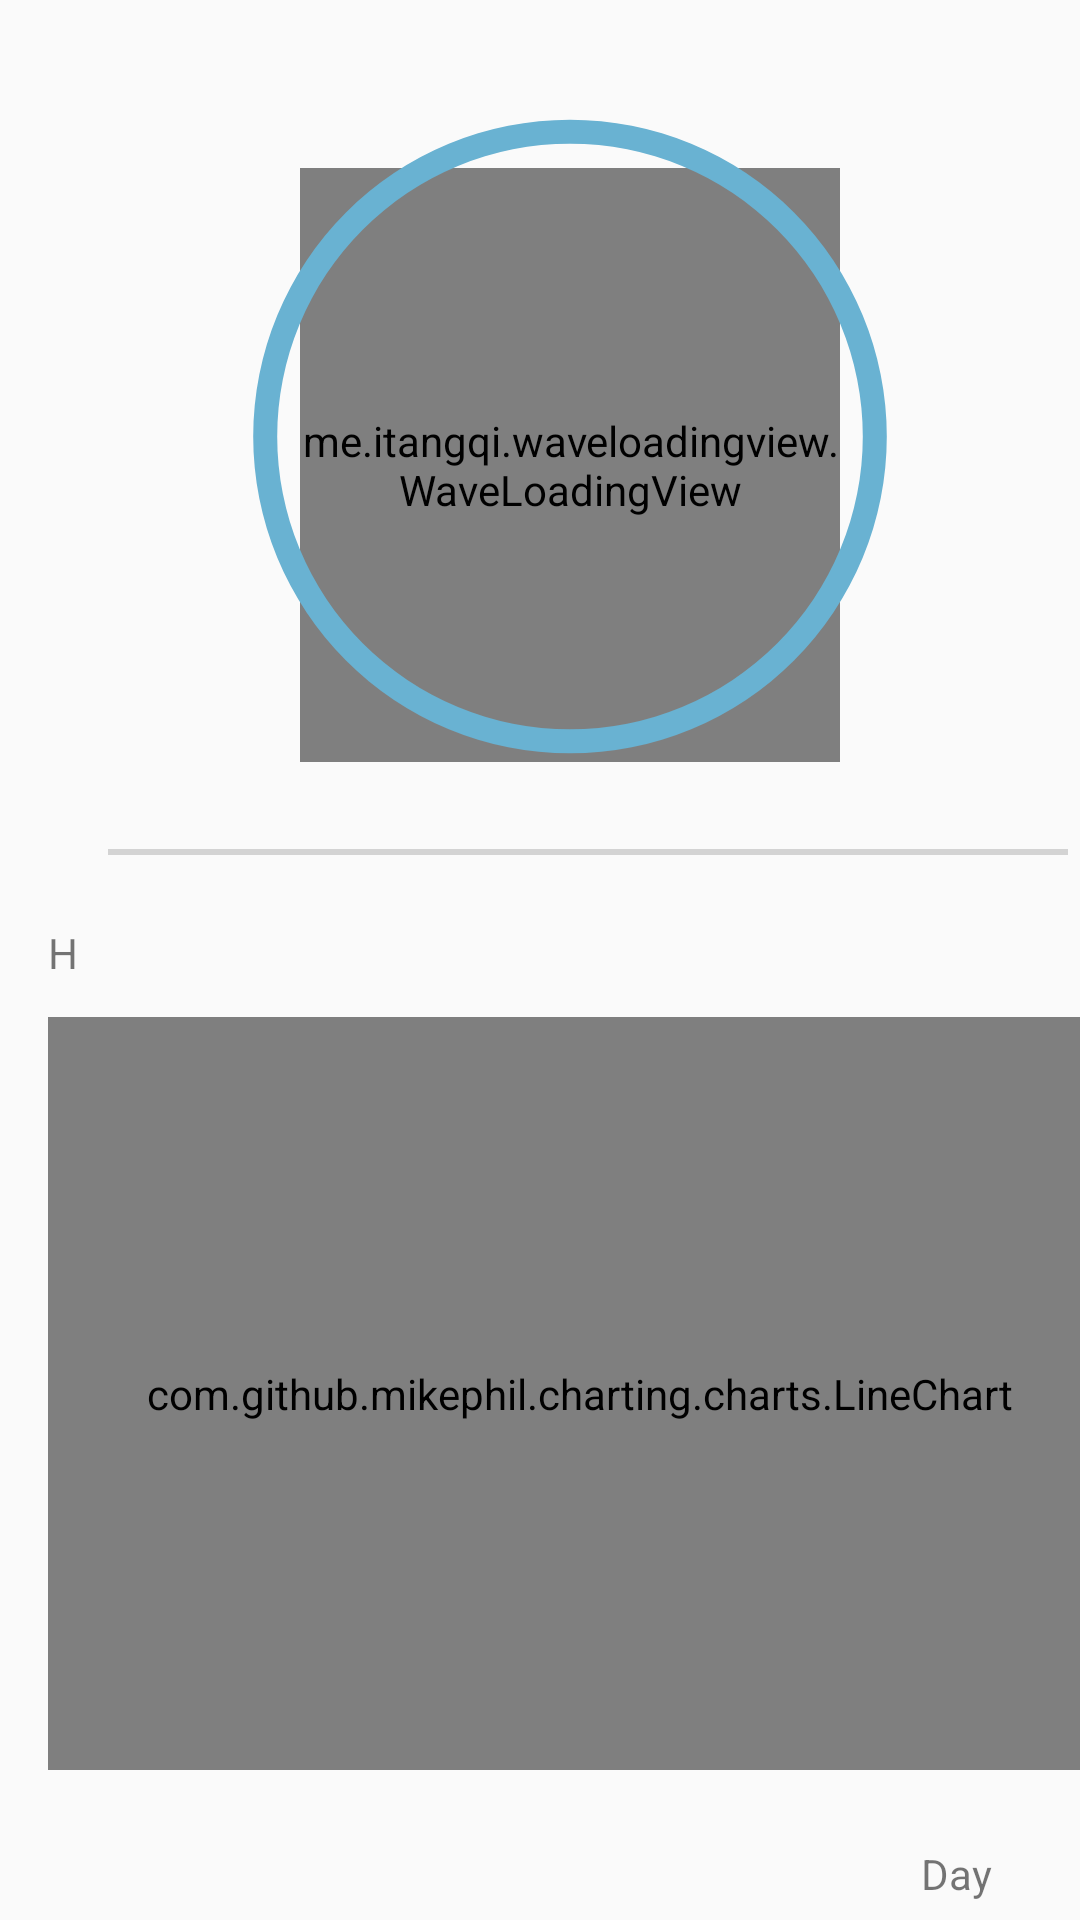

Android layout source for this screen:
<!-- AndroidManifest.xml: application theme AppTheme -->
<!-- res/layout/fragment_work.xml -->
<?xml version="1.0" encoding="utf-8"?>

<androidx.constraintlayout.widget.ConstraintLayout xmlns:android="http://schemas.android.com/apk/res/android"
    xmlns:app="http://schemas.android.com/apk/res-auto"
    xmlns:tools="http://schemas.android.com/tools"
    android:layout_width="match_parent"
    android:layout_height="match_parent"
    tools:context=".LoggedInNav.WorkFragment">

    

    <me.itangqi.waveloadingview.WaveLoadingView
        android:id="@+id/waveloading"
        android:layout_width="180dp"
        android:layout_height="198dp"
        android:layout_marginStart="100dp"
        android:layout_marginTop="56dp"
        app:layout_constraintStart_toStartOf="parent"
        app:layout_constraintTop_toTopOf="parent"
        app:wlv_borderColor="@color/white"
        app:wlv_borderWidth="0dp"
        app:wlv_titleBottomColor="@color/colorAccent"
        app:wlv_titleCenterColor="@android:color/white"
        app:wlv_titleCenterSize="24sp"
        app:wlv_titleCenterStrokeColor="@android:color/holo_blue_dark"
        app:wlv_titleCenterStrokeWidth="3dp"
        app:wlv_titleTopColor="@android:color/white"
        app:wlv_titleTopSize="24sp"
        app:wlv_titleTopStrokeColor="#3304FAE2"
        app:wlv_titleTopStrokeWidth="3dp"
        app:wlv_triangle_direction="north"
        app:wlv_waveColor="#CDEDF6">

    </me.itangqi.waveloadingview.WaveLoadingView>

    <com.github.mikephil.charting.charts.LineChart
        android:id="@+id/chartwork"
        android:layout_width="354dp"
        android:layout_height="251dp"
        android:layout_marginStart="16dp"
        android:layout_marginTop="84dp"
        android:background="@color/white"
        app:layout_constraintStart_toStartOf="parent"
        app:layout_constraintTop_toBottomOf="@+id/progressBar1"></com.github.mikephil.charting.charts.LineChart>

    <ProgressBar
        android:id="@+id/progressBar1"
        style="?android:progressBarStyleHorizontal"
        android:layout_width="244dp"
        android:layout_height="219dp"
        android:layout_marginStart="68dp"
        android:layout_marginTop="36dp"
        android:progress="100"
        android:progressDrawable="@drawable/circle_bar"
        app:layout_constraintStart_toStartOf="parent"
        app:layout_constraintTop_toTopOf="parent" />

    <TextView
        android:id="@+id/textView5"
        android:layout_width="185dp"
        android:layout_height="32dp"
        android:layout_marginStart="7dp"
        android:layout_marginTop="52dp"
        android:layout_marginEnd="400dp"
        android:text="worklife/day"
        android:textAlignment="center"
        android:textSize="20sp"
        app:layout_constraintEnd_toEndOf="parent"
        app:layout_constraintHorizontal_bias="0.479"
        app:layout_constraintStart_toEndOf="@+id/chartwork"
        app:layout_constraintTop_toBottomOf="@+id/progressBar1" />

    <TextView
        android:id="@+id/showprogress"
        android:layout_width="100dp"
        android:layout_height="61dp"
        android:layout_marginStart="144dp"
        android:layout_marginTop="112dp"
        android:layout_marginBottom="46dp"
        android:textAlignment="center"
        android:textColor="@color/black"
        android:textSize="35sp"
        android:textStyle="bold"
        app:layout_constraintBottom_toTopOf="@+id/progressBar"
        app:layout_constraintStart_toStartOf="parent"
        app:layout_constraintTop_toTopOf="parent" />

    <TextView
        android:id="@+id/textView4"
        android:layout_width="32dp"
        android:layout_height="21dp"
        android:layout_marginEnd="21dp"
        android:layout_marginBottom="4dp"
        android:text="Day"
        app:layout_constraintBottom_toBottomOf="parent"
        app:layout_constraintEnd_toEndOf="parent" />

    <TextView
        android:id="@+id/textView6"
        android:layout_width="37dp"
        android:layout_height="15dp"
        android:layout_marginStart="16dp"
        android:layout_marginTop="308dp"
        android:text="H"
        app:layout_constraintStart_toStartOf="parent"
        app:layout_constraintTop_toTopOf="parent" />

    <View
        android:layout_width="320dp"
        android:layout_height="2dp"
        android:layout_marginStart="36dp"
        android:layout_marginTop="28dp"
        android:background="#D3D3D3"
        app:layout_constraintStart_toStartOf="parent"
        app:layout_constraintTop_toBottomOf="@+id/progressBar1" />

</androidx.constraintlayout.widget.ConstraintLayout>
<!-- resources referenced by this layout -->
<resources>
  <color name="black">#000000</color>
  <color name="colorAccent">#03DAC5</color>
  <color name="white">#FFFFFF</color>
  <!-- drawable circle_bar (drawable) -->
  <?xml version="1.0" encoding="utf-8"?>
  
  <shape xmlns:android="http://schemas.android.com/apk/res/android"
      android:shape="ring"
      android:innerRadiusRatio="2.5"
      android:thickness="8dp">
      <solid android:color="#69B2D2"/>
  
  </shape>
  <style name="AppTheme" parent="Theme.AppCompat.Light.DarkActionBar">
          
          <item name="colorPrimary">@color/colorPrimary</item>
          <item name="colorPrimaryDark">@color/colorPrimaryDark</item>
          <item name="colorAccent">@color/colorAccent</item>
      </style>
  <color name="colorPrimary">#6200EE</color>
  <color name="colorPrimaryDark">#3700B3</color>
</resources>
